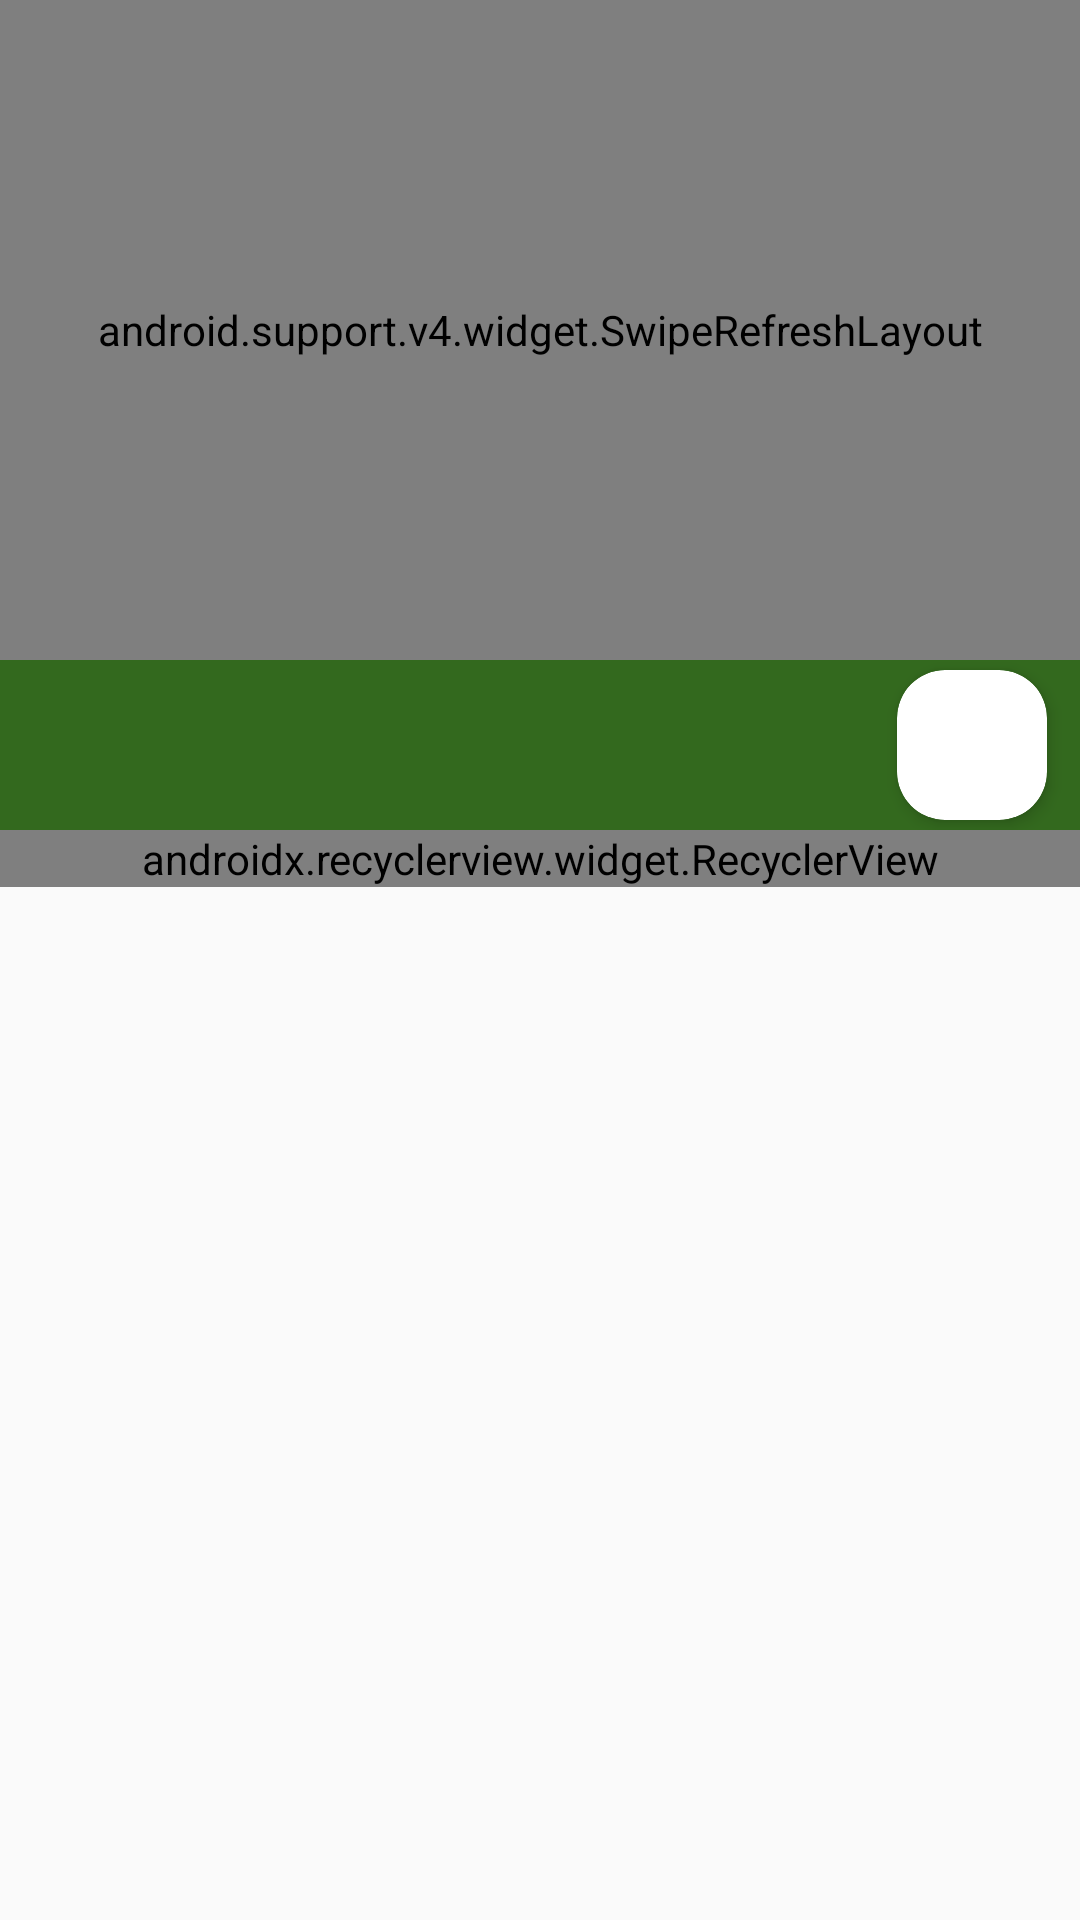

Android layout source for this screen:
<!-- AndroidManifest.xml: activity theme AppTheme.NoActionBar -->
<!-- res/layout/fragment_home.xml -->
<?xml version="1.0" encoding="utf-8"?>
<layout
    xmlns:android="http://schemas.android.com/apk/res/android"
    xmlns:app="http://schemas.android.com/apk/res-auto"
    xmlns:tools="http://schemas.android.com/tools">

    <data>
        <variable
            name="userDetail"
            type="com.nur_hidayat_agung.bkmmobile.model.login.UserDetailRes" />
    </data>

    <FrameLayout
        android:layout_width="match_parent"
        android:layout_height="match_parent"
        tools:context=".ui.home.HomeFragment">

        <LinearLayout
            android:layout_width="match_parent"
            android:layout_height="match_parent"
            app:layout_behavior="@string/appbar_scrolling_view_behavior"
            tools:context=".ui.home.HomeActivity"
            tools:showIn="@layout/app_bar_home"
            android:orientation="vertical">

            
            <android.support.v4.widget.SwipeRefreshLayout

                android:id="@+id/swipe_container"
                android:layout_width="match_parent"
                android:layout_height="220dp">
                <android.support.v7.widget.RecyclerView
                    android:layout_width="match_parent"
                    android:layout_height="220dp"
                    android:id="@+id/rv_ann"
                    />
            </android.support.v4.widget.SwipeRefreshLayout>

            <LinearLayout
                android:layout_width="match_parent"
                android:layout_height="170px"
                android:orientation="horizontal"
                android:id="@+id/ll_queue"
                android:background="@color/light_green_900"
                android:visibility="visible">

                <RelativeLayout
                    android:layout_width="0dp"
                    android:layout_height="match_parent"
                    android:layout_weight="0.8">

                    <TextView
                        android:id="@+id/tv_queue_status"
                        android:layout_width="match_parent"
                        android:layout_height="wrap_content"
                        android:layout_centerInParent="true"
                        android:textAlignment="center"
                        android:textColor="@color/grey_10"
                        android:textStyle="bold" />
                </RelativeLayout>

                <RelativeLayout
                    android:layout_width="0dp"
                    android:layout_height="match_parent"
                    android:layout_weight="0.2">

                    <android.support.v7.widget.CardView
                        android:layout_width="wrap_content"
                        android:layout_height="wrap_content"
                        android:layout_centerInParent="true"
                        app:cardCornerRadius="@dimen/std_padding"
                        app:cardElevation="@dimen/spacing_small">
                        <ImageView
                            android:id="@+id/iv_show_service_card"
                            android:layout_width="150px"
                            android:layout_height="150px"
                            android:layout_centerInParent="true"
                            android:src="@drawable/img_wizard_2" />
                    </android.support.v7.widget.CardView>


                </RelativeLayout>

            </LinearLayout>


            <android.support.v7.widget.RecyclerView
                android:layout_width="match_parent"
                android:layout_height="wrap_content"
                android:id="@+id/rv_menu"
                app:layoutManager="android.support.v7.widget.GridLayoutManager"
                app:spanCount="2"/>

        </LinearLayout>

    </FrameLayout>
</layout>
<!-- res/layout/app_bar_home.xml (included above) -->
<?xml version="1.0" encoding="utf-8"?>
<layout
    xmlns:android="http://schemas.android.com/apk/res/android"
    xmlns:app="http://schemas.android.com/apk/res-auto"
    xmlns:tools="http://schemas.android.com/tools">
<LinearLayout
    android:layout_width="match_parent"
    android:layout_height="match_parent"
    android:orientation="vertical"
    tools:context=".ui.home.HomeActivity">

    <android.support.design.widget.AppBarLayout
        android:layout_width="match_parent"
        android:layout_height="wrap_content"
        android:theme="@style/AppTheme.AppBarOverlay">

        <android.support.v7.widget.Toolbar
            android:id="@+id/toolbar"
            android:layout_width="match_parent"
            android:layout_height="?attr/actionBarSize"
            android:background="?attr/colorPrimary"
            app:popupTheme="@style/AppTheme.PopupOverlay" />

    </android.support.design.widget.AppBarLayout>

    <include
        layout="@layout/content_home"
        android:id="@+id/content_home"/>

</LinearLayout>
</layout>
<!-- res/layout/content_home.xml (included above) -->
<?xml version="1.0" encoding="utf-8"?>
<layout
    xmlns:android="http://schemas.android.com/apk/res/android"
    xmlns:app="http://schemas.android.com/apk/res-auto"
    xmlns:tools="http://schemas.android.com/tools">

    <FrameLayout
        android:id="@+id/container"
        android:layout_width="match_parent"
        android:layout_height="match_parent">


    </FrameLayout>

</layout>
<!-- resources referenced by this layout -->
<resources>
  <color name="grey_10">#e6e6e6</color>
  <color name="light_green_900">#33691E</color>
  <dimen name="spacing_small">3dp</dimen>
  <dimen name="std_padding">16dp</dimen>
  <style name="AppTheme.AppBarOverlay" parent="ThemeOverlay.AppCompat.Dark.ActionBar" />
  <style name="AppTheme.PopupOverlay" parent="ThemeOverlay.AppCompat.Light" />
  <style name="AppTheme.NoActionBar">
          <item name="windowActionBar">false</item>
          <item name="windowNoTitle">true</item>
      </style>
</resources>
